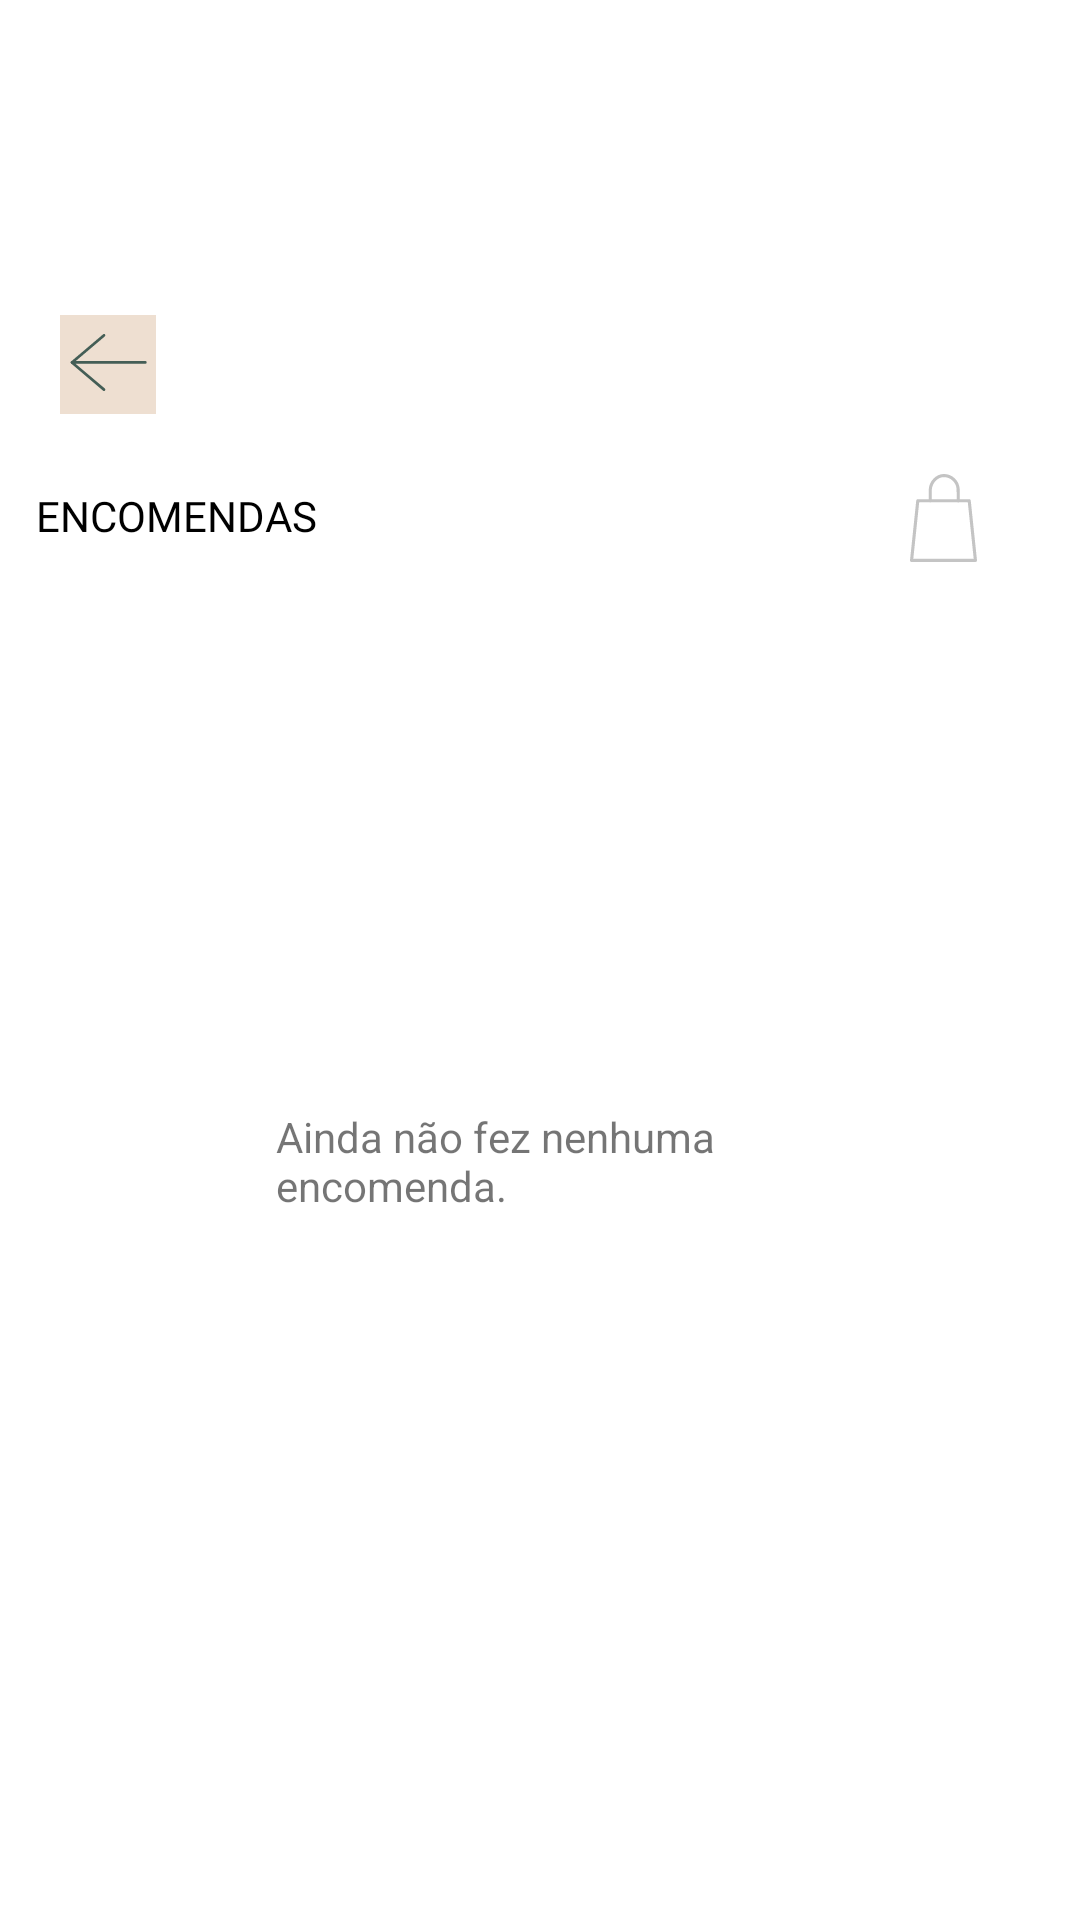

Layout XML and referenced resources for this Android screen:
<!-- AndroidManifest.xml: application theme Theme.BioBazaar -->
<!-- res/layout/fragment_orders.xml -->
<?xml version="1.0" encoding="utf-8"?>
<RelativeLayout xmlns:android="http://schemas.android.com/apk/res/android"
    xmlns:app="http://schemas.android.com/apk/res-auto"
    android:layout_width="match_parent"
    android:layout_height="match_parent">

    <ScrollView
        android:layout_width="match_parent"
        android:layout_height="wrap_content"
        android:layout_below="@+id/bntOrders"
        android:layout_marginTop="0dp">


        <RelativeLayout
            android:layout_width="match_parent"
            android:layout_height="wrap_content"
            android:layout_below="@+id/bntdetails"
            android:layout_marginTop="0dp"
            android:orientation="vertical">

            <TextView
                android:id="@+id/noOrder"
                android:layout_width="wrap_content"
                android:layout_height="wrap_content"
                android:layout_alignParentStart="true"
                android:layout_alignParentTop="true"
                android:layout_alignParentEnd="true"
                android:layout_marginStart="92dp"
                android:layout_marginTop="168dp"
                android:layout_marginEnd="92dp"
                android:text="@string/order" />

            <FrameLayout
                android:id="@+id/frameLayoutOrder"
                android:layout_width="wrap_content"
                android:layout_height="wrap_content" />


        </RelativeLayout>

    </ScrollView>

    //Tab

    <TextView
        android:id="@+id/bar"
        android:layout_width="412dp"
        android:layout_height="43dp"
        android:layout_alignParentStart="true"
        android:layout_alignParentTop="true"
        android:layout_alignParentEnd="true"
        android:layout_marginStart="0dp"
        android:layout_marginTop="100dp"
        android:layout_marginEnd="0dp"
        android:foreground="@color/light" />

    //Voltar para trás

    <TextView
        android:id="@+id/username"
        android:layout_width="109dp"
        android:layout_height="wrap_content"
        android:layout_alignTop="@+id/bar"
        android:layout_alignParentStart="true"
        android:layout_alignParentEnd="true"
        android:layout_alignParentBottom="true"
        android:layout_marginStart="160dp"
        android:layout_marginTop="9dp"
        android:layout_marginEnd="142dp"
        android:layout_marginBottom="598dp"
        android:fontFamily="@font/rubik_medium"
        android:text="USERNAME"
        android:textColor="@color/green"
        android:textSize="18sp"
        android:textStyle="bold" />

    <ImageButton
        android:id="@+id/btnBack"
        android:layout_width="wrap_content"
        android:layout_height="wrap_content"
        android:layout_alignBottom="@+id/bar"
        android:layout_alignParentStart="true"
        android:layout_marginStart="20dp"
        android:layout_marginBottom="5dp"
        android:background="@color/light"
        app:srcCompat="@drawable/ic_seta" />

    <Button
        android:id="@+id/bntOrders"
        android:layout_width="412dp"
        android:layout_height="59dp"
        android:layout_below="@+id/bar"
        android:layout_alignParentEnd="true"
        android:layout_marginStart="0dp"
        android:layout_marginTop="-1dp"
        android:layout_marginEnd="0dp"
        android:backgroundTint="@color/white"
        android:enabled="false"
        android:fontFamily="@font/rubik_light"
        android:text="@string/orders"
        android:textAlignment="textStart"
        android:textColor="@color/black" />

    <ImageView
        android:id="@+id/imageView"
        android:layout_width="23dp"
        android:layout_height="29dp"
        android:layout_below="@+id/bar"
        android:layout_alignBottom="@+id/bntOrders"
        android:layout_alignParentEnd="true"
        android:layout_marginTop="15dp"
        android:layout_marginEnd="34dp"
        android:layout_marginBottom="14dp"
        android:elevation="@dimen/cardview_default_elevation"
        app:srcCompat="@drawable/ic_carrinho" />


</RelativeLayout>
<!-- resources referenced by this layout -->
<resources>
  <color name="black">#FF000000</color>
  <color name="green">#445E56</color>
  <color name="light">#EEDFD1</color>
  <color name="white">#FFFFFFFF</color>
  <!-- drawable ic_carrinho (drawable) -->
  <vector xmlns:android="http://schemas.android.com/apk/res/android"
      android:width="43dp"
      android:height="56dp"
      android:viewportWidth="43"
      android:viewportHeight="56">
    <path
        android:pathData="M1,55l41,0l-4,-38l-33,0l-4,38z"
        android:strokeLineJoin="round"
        android:strokeWidth="2"
        android:fillColor="#00000000"
        android:strokeColor="@color/grey"
        android:strokeLineCap="round"/>
    <path
        android:pathData="M13,17v-7c0.31,-4.9 4.19,-9.1 9,-9a9.2,9.2 0,0 1,8.9 8.6c0.07,5.47 0.11,7.93 0.1,7.4"
        android:strokeLineJoin="round"
        android:strokeWidth="2"
        android:fillColor="#00000000"
        android:strokeColor="@color/grey"
        android:strokeLineCap="round"/>
  </vector>
  <!-- drawable ic_seta (drawable) -->
  <vector xmlns:android="http://schemas.android.com/apk/res/android"
      android:width="32dp"
      android:height="33dp"
      android:viewportWidth="72"
      android:viewportHeight="73">
    <path
        android:pathData="M9,35l24,-20L9,35z"
        android:strokeLineJoin="round"
        android:strokeWidth="2"
        android:fillColor="#00000000"
        android:strokeColor="@color/green"
        android:strokeLineCap="round"/>
    <path
        android:pathData="M33,55l-24,-20l55,0"
        android:strokeLineJoin="round"
        android:strokeWidth="2"
        android:fillColor="#00000000"
        android:strokeColor="@color/green"
        android:strokeLineCap="round"/>
  </vector>
  <string name="order">Ainda não fez nenhuma encomenda.</string>
  <string name="orders">Encomendas</string>
  <style name="Theme.BioBazaar" parent="Theme.MaterialComponents.DayNight.DarkActionBar">
          
          <item name="colorPrimary">@color/light</item>
          <item name="colorPrimaryVariant">@color/lightGreen</item>
          <item name="colorOnPrimary">@color/white</item>
          
          <item name="colorSecondary">@color/medium</item>
          <item name="colorSecondaryVariant">@color/dark</item>
          <item name="colorOnSecondary">@color/black</item>
          
          <item name="android:statusBarColor" tools:targetApi="l">?attr/colorOnSecondary</item>
          
      </style>
  <color name="grey">#C4C4C4</color>
  <color name="lightGreen">#B0BAA0</color>
  <color id="mediumColor" name="medium">#E1BAA9</color>
  <color name="dark">#B87971</color>
</resources>
